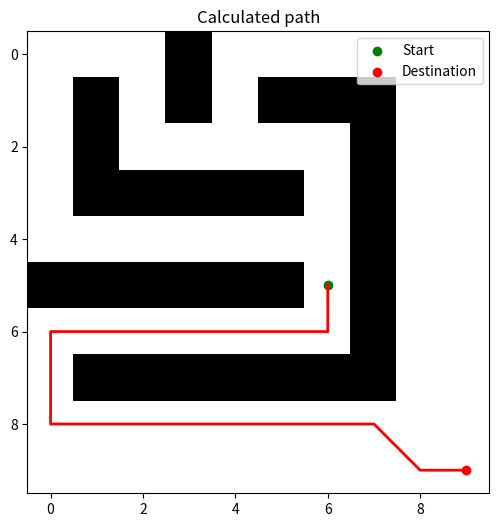

Write Python code to recreate this figure.
import heapq
import matplotlib.pyplot as plt
import numpy as np

# Square grids up to 100x100
grid = np.array([
    [0, 0, 0, 1, 0, 0, 0, 0, 0, 0],
    [0, 1, 0, 1, 0, 1, 1, 1, 0, 0],
    [0, 1, 0, 0, 0, 0, 0, 1, 0, 0],
    [0, 1, 1, 1, 1, 1, 0, 1, 0, 0],
    [0, 0, 0, 0, 0, 0, 0, 1, 0, 0],
    [1, 1, 1, 1, 1, 1, 0, 1, 0, 0],
    [0, 0, 0, 0, 0, 0, 0, 1, 0, 0],
    [0, 1, 1, 1, 1, 1, 1, 1, 0, 0],
    [0, 0, 0, 0, 0, 0, 0, 0, 0, 0],
    [0, 0, 0, 0, 0, 0, 0, 0, 0, 0]
])

start = (5, 6)
dst = (9, 9)
grid[start] = 0
grid[dst] = 0

# Eucledian distance
def heuristic(a, b):
    return ((a[0] - b[0])**2 + (a[1] - b[1])**2) ** 0.5

# A* Algorithm
def astar(grid, start, dst):
    open_set = []
    heapq.heappush(open_set, (0, start))

    last_visit = {}
    g_score = {start: 0}
    f_score = {start: heuristic(start, dst)}

    directions = [
        (-1, 0, 1), (1, 0, 1), (0, -1, 1), (0, 1, 1),
        (-1, -1, 1.41), (-1, 1, 1.41), (1, -1, 1.41), (1, 1, 1.41)
    ]

    while open_set:
        current = heapq.heappop(open_set)[1]

        if current == dst:
            path = []
            while current in last_visit:
                path.append(current)
                current = last_visit[current]
            path.append(start)
            return path[::-1]

        x, y = current
        for dx, dy, cost in directions:
            neighbor = (x + dx, y + dy)
            if 0 <= neighbor[0] < grid.shape[0] and 0 <= neighbor[1] < grid.shape[1]:
                if grid[neighbor] == 1:
                    continue
                # Avoid diagonal movement between diagonally adjacent occupied cells
                if abs(dx) == 1 and abs(dy) == 1:
                    if grid[x][y + dy] == 1 or grid[x + dx][y] == 1:
                        continue
                predicted_g = g_score[current] + cost
                if predicted_g < g_score.get(neighbor, float('inf')):
                    last_visit[neighbor] = current
                    g_score[neighbor] = predicted_g
                    f_score[neighbor] = predicted_g + heuristic(neighbor, dst) * (1.0 + 1e-5)
                    heapq.heappush(open_set, (f_score[neighbor], neighbor))
    return None

path = astar(grid, start, dst)

# Visualization
plt.figure(figsize=(6, 6))
plt.imshow(grid, cmap='gray_r')

if path:
    path_y, path_x = zip(*path)
    plt.plot(path_x, path_y, color='red', linewidth=2)

plt.scatter(*start[::-1], color='green', label='Start')
plt.scatter(*dst[::-1], color='red', label='Destination')
plt.legend()
plt.title("Calculated path")
plt.show()
